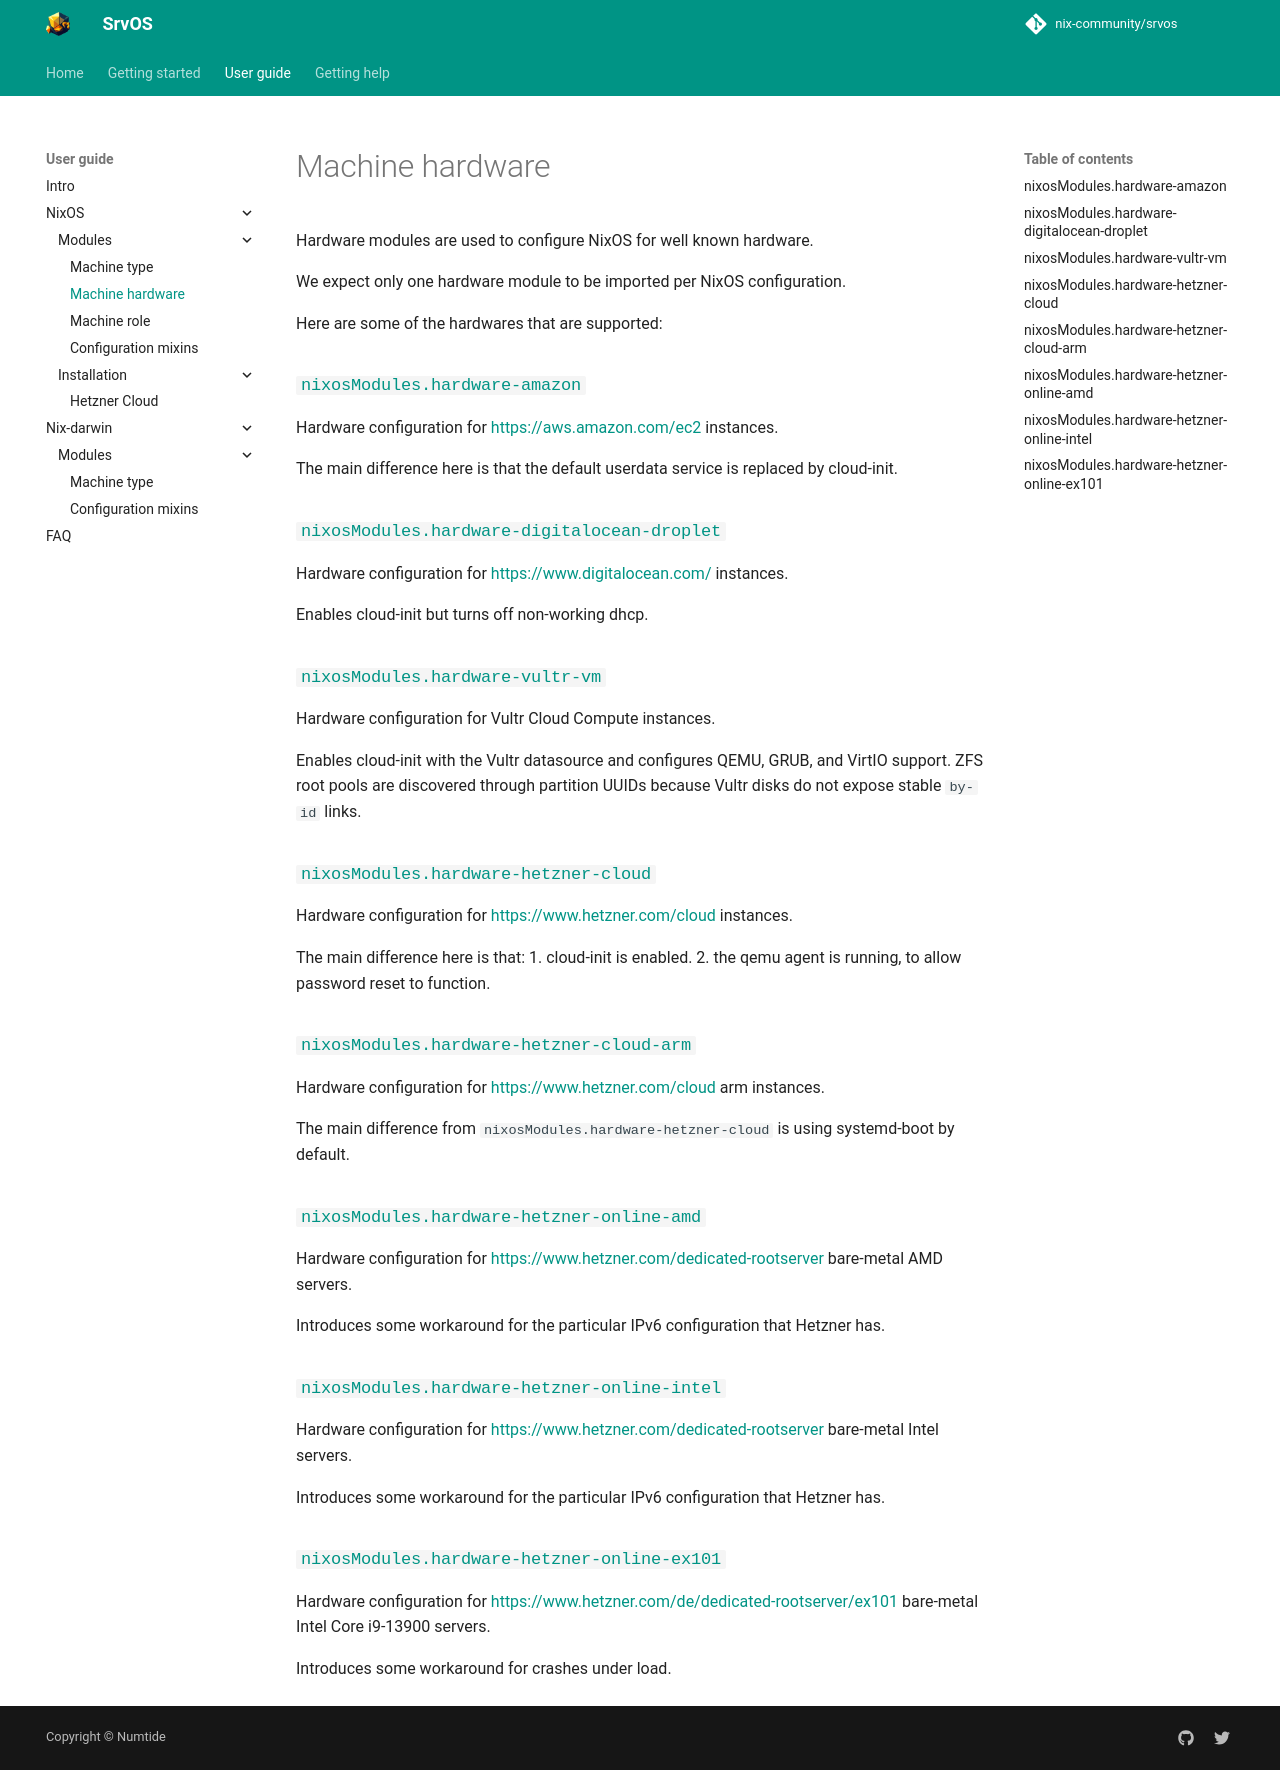

repository: nix-community/srvos · page: nixos/hardware/index.html · generator: mkdocs

Hardware modules are used to configure NixOS for well known hardware.

We expect only one hardware module to be imported per NixOS configuration.

Here are some of the hardwares that are supported:

### [`nixosModules.hardware-amazon`]({{ repo_url }}/blob/main/nixos/hardware/amazon/default.nix)

Hardware configuration for <https://aws.amazon.com/ec2> instances.

The main difference here is that the default userdata service is replaced by cloud-init.

### [`nixosModules.hardware-digitalocean-droplet`]({{ repo_url }}/blob/main/nixos/hardware/digitalocean/droplet.nix)

Hardware configuration for <https://www.digitalocean.com/> instances.

Enables cloud-init but turns off non-working dhcp.

### [`nixosModules.hardware-vultr-vm`]({{ repo_url }}/blob/main/nixos/hardware/vultr/vm.nix)

Hardware configuration for Vultr Cloud Compute instances.

Enables cloud-init with the Vultr datasource and configures QEMU, GRUB, and
VirtIO support. ZFS root pools are discovered through partition UUIDs because
Vultr disks do not expose stable `by-id` links.

### [`nixosModules.hardware-hetzner-cloud`]({{ repo_url }}/blob/main/nixos/hardware/hetzner-cloud/default.nix)

Hardware configuration for <https://www.hetzner.com/cloud> instances.

The main difference here is that:
1. cloud-init is enabled.
2. the qemu agent is running, to allow password reset to function.

### [`nixosModules.hardware-hetzner-cloud-arm`]({{ repo_url }}/blob/main/nixos/hardware/hetzner-cloud/arm.nix)

Hardware configuration for <https://www.hetzner.com/cloud> arm instances.

The main difference from `nixosModules.hardware-hetzner-cloud` is using systemd-boot by default.

### [`nixosModules.hardware-hetzner-online-amd`]({{ repo_url }}/blob/main/nixos/hardware/hetzner-online/amd.nix)

Hardware configuration for <https://www.hetzner.com/dedicated-rootserver> bare-metal AMD servers.

Introduces some workaround for the particular IPv6 configuration that Hetzner has.

### [`nixosModules.hardware-hetzner-online-intel`]({{ repo_url }}/blob/main/nixos/hardware/hetzner-online/intel.nix)

Hardware configuration for <https://www.hetzner.com/dedicated-rootserver> bare-metal Intel servers.

Introduces some workaround for the particular IPv6 configuration that Hetzner has.

### [`nixosModules.hardware-hetzner-online-ex101`]({{ repo_url }}/blob/main/nixos/hardware/hetzner-online/ex101.nix)

Hardware configuration for <https://www.hetzner.com/de/dedicated-rootserver/ex101> bare-metal Intel Core i9-13900 servers.

Introduces some workaround for crashes under load.
